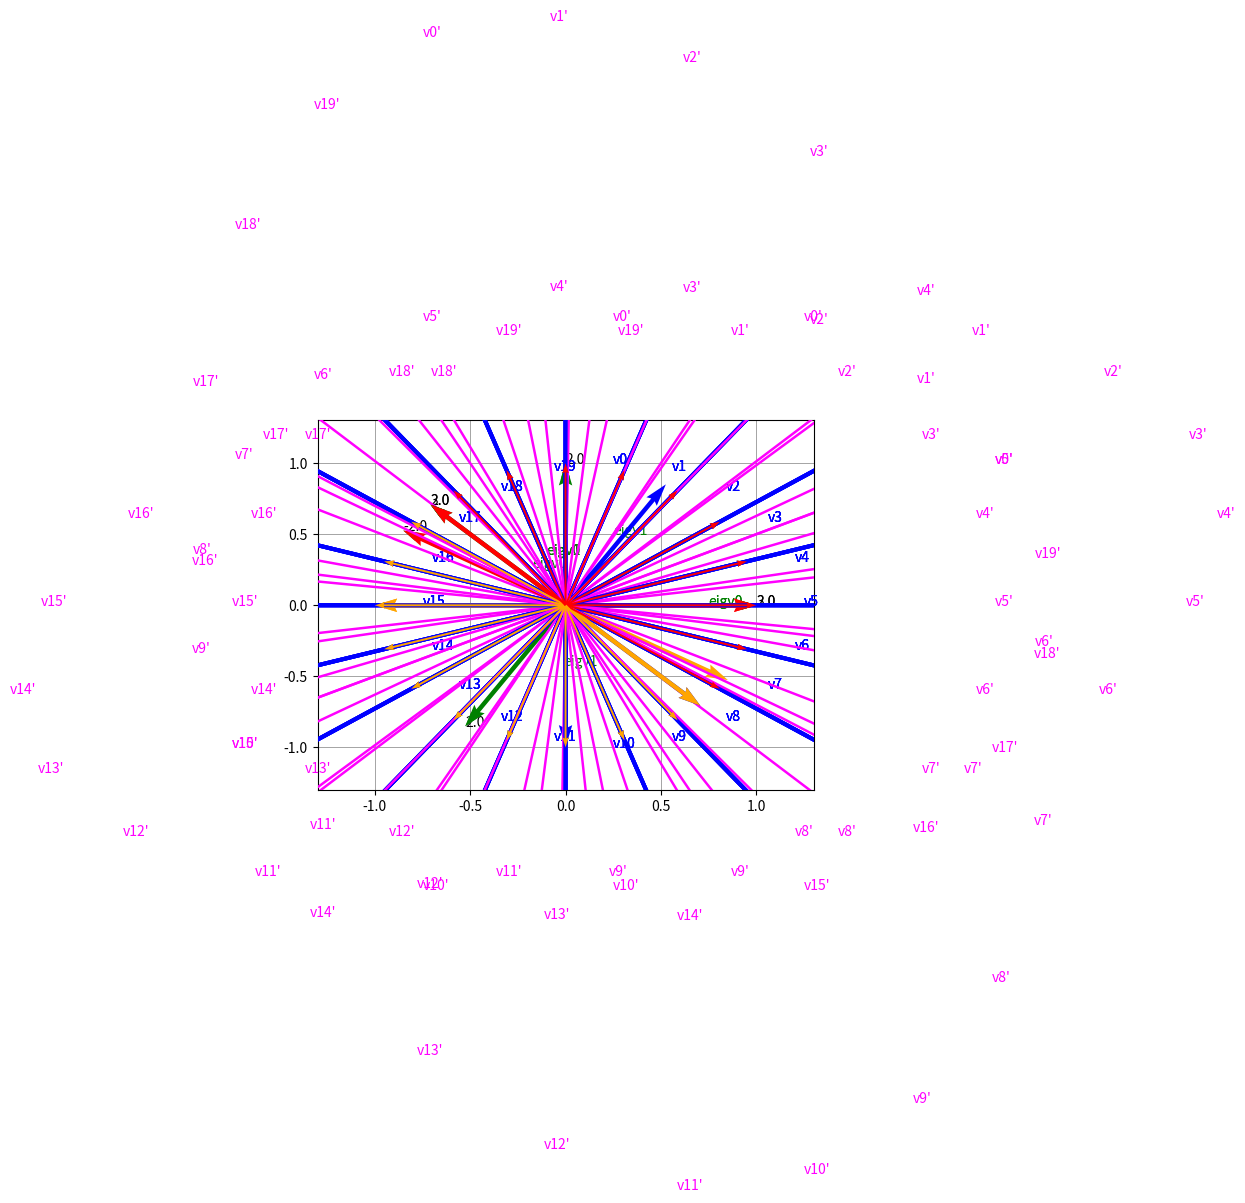

Reproduce this figure in Python.
#!/usr/bin/env python
# -*- coding: utf-8 -*-
import numpy as np
import matplotlib.pyplot as plt

def vectors_uniform(k):
    """Uniformly generates k vectors."""
    vectors = []
    for a in np.linspace(0, 2 * np.pi, k, endpoint=False):
        vectors.append(2 * np.array([np.sin(a), np.cos(a)]))
    return vectors


def visualize_transformation(A, vectors):
    """Plots original and transformed vectors for a given 2x2 transformation matrix A and a list of 2D vectors."""
    for i, v in enumerate(vectors):
        # Plot original vector.
        plt.quiver(0.0, 0.0, v[0], v[1], width=0.008, color="blue", scale_units='xy', angles='xy', scale=1,
                   zorder=4)
        plt.text(v[0]/2 + 0.25, v[1]/2, "v{0}".format(i), color="blue")

        # Plot transformed vector.
        tv = A.dot(v)
        plt.quiver(0.0, 0.0, tv[0], tv[1], width=0.005, color="magenta", scale_units='xy', angles='xy', scale=1,
                   zorder=4)
        plt.text(tv[0] / 2 + 0.25, tv[1] / 2, "v{0}'".format(i), color="magenta")
    plt.xlim([-6, 6])
    plt.ylim([-6, 6])
    plt.margins(0.05)
    # Plot eigenvectors
    plot_eigenvectors(A)
    plt.show()


def visualize_vectors(vectors, color="green"):
    """Plots all vectors in the list."""
    for i, v in enumerate(vectors):
        plt.quiver(0.0, 0.0, v[0], v[1], width=0.006, color=color, scale_units='xy', angles='xy', scale=1,
                   zorder=4)
        plt.text(v[0] / 2 + 0.25, v[1] / 2, "eigv{0}".format(i), color=color)


def plot_eigenvectors(A):
    """Plots all eigenvectors of the given 2x2 matrix A."""
    # TODO: Zad. 4.1. Oblicz wektory własne A. Możesz wykorzystać funkcję np.linalg.eig
    eigvec = np.linalg.eig(A)[1].T
    # TODO: Zad. 4.1. Upewnij się poprzez analizę wykresów, że rysowane są poprawne wektory własne (łatwo tu o pomyłkę).
    visualize_vectors(eigvec)


def EVD_decomposition(A):
    # TODO: Zad. 4.2. Uzupełnij funkcję tak by obliczała rozkład EVD zgodnie z zadaniem.
    eigval, eigvec = np.linalg.eig(A)
    L   = np.diag(eigval)
    K   = eigvec
    K_1 = np.linalg.inv(K)

    print("K\n",   K) 
    print("K_1\n", K_1) 
    print("L\n",   L) 

    A_ = K @ L @ K_1
    A_ = A_.astype(float)

    print("A\n",  A)
    print("A_\n", A_)

    print("\n? A == A_: ", np.all(np.isclose(A, A_)))
    print("******\n\n")


def plot_attractors(A, vectors):
    # TODO: Zad. 4.3. Uzupełnij funkcję tak by generowała wykres z atraktorami.

    eigval, eigvec = np.linalg.eig(A)
    eigvec = eigvec.T

    atr     = [(eigvec[0], "red")]
    atr_inv = [(eigvec[0] * (-1), "orange")]

    if not np.allclose(eigvec[0], eigvec[1]):
        atr = atr + [(eigvec[1], "green")]
        atr_inv = atr_inv + [(eigvec[1] * (-1), "blue")]

    for i, x in enumerate(atr):
        v,c = x
        v = v / np.sqrt(np.sum(v**2))
        plt.quiver(0.0, 0.0, v[0], v[1], width=0.009, color=c, scale_units='xy', angles='xy', scale=1, zorder=4)
        plt.text(v[0], v[1], "{0}".format(np.around(eigval[i]), 2))

    for i, x in enumerate(atr_inv):
        v,c = x
        v = v / np.sqrt(np.sum(v**2))
        plt.quiver(0.0, 0.0, v[0], v[1], width=0.009, color=c, scale_units='xy', angles='xy', scale=1, zorder=4)

    for i, vect_base in enumerate(vectors):
        V = vect_base
        for i in range(1000):
            V = A.dot(V)
            V = V / np.sqrt(np.sum(V**2))
        
        plot_color = "black"
        for vect, color in atr + atr_inv:
            dist = np.sqrt((V[0] - vect[0])**2 + (V[1] - vect[1])**2)
            if 0.3 > dist:
                plot_color = color
                break

        vect_base = vect_base / np.sqrt(np.sum(vect_base**2))
        plt.quiver(0.0, 0.0, vect_base[0], vect_base[1], width=0.004, color=plot_color, scale_units='xy', angles='xy', scale=1, zorder=4)
        
    plt.grid(color='gray', linestyle='-', linewidth=0.5)
    plt.xlim([-1.3, 1.3])
    plt.ylim([-1.3, 1.3])
    plt.margins(0.05)
    plt.show()

def show_eigen_info(A, vectors):
    EVD_decomposition(A)
    visualize_transformation(A, vectors)
    plot_attractors(A, vectors)


if __name__ == "__main__":
    vectors = vectors_uniform(k=20)

    A = np.array([[2, 0],
                  [0, 2]])
    show_eigen_info(A, vectors)


    A = np.array([[-1, 2],
                  [2, 1]])
    show_eigen_info(A, vectors)


    A = np.array([[3, 1],
                  [0, 2]])
    show_eigen_info(A, vectors)


    A = np.array([[2, -1],
                  [1, 4]])
    show_eigen_info(A, vectors)
